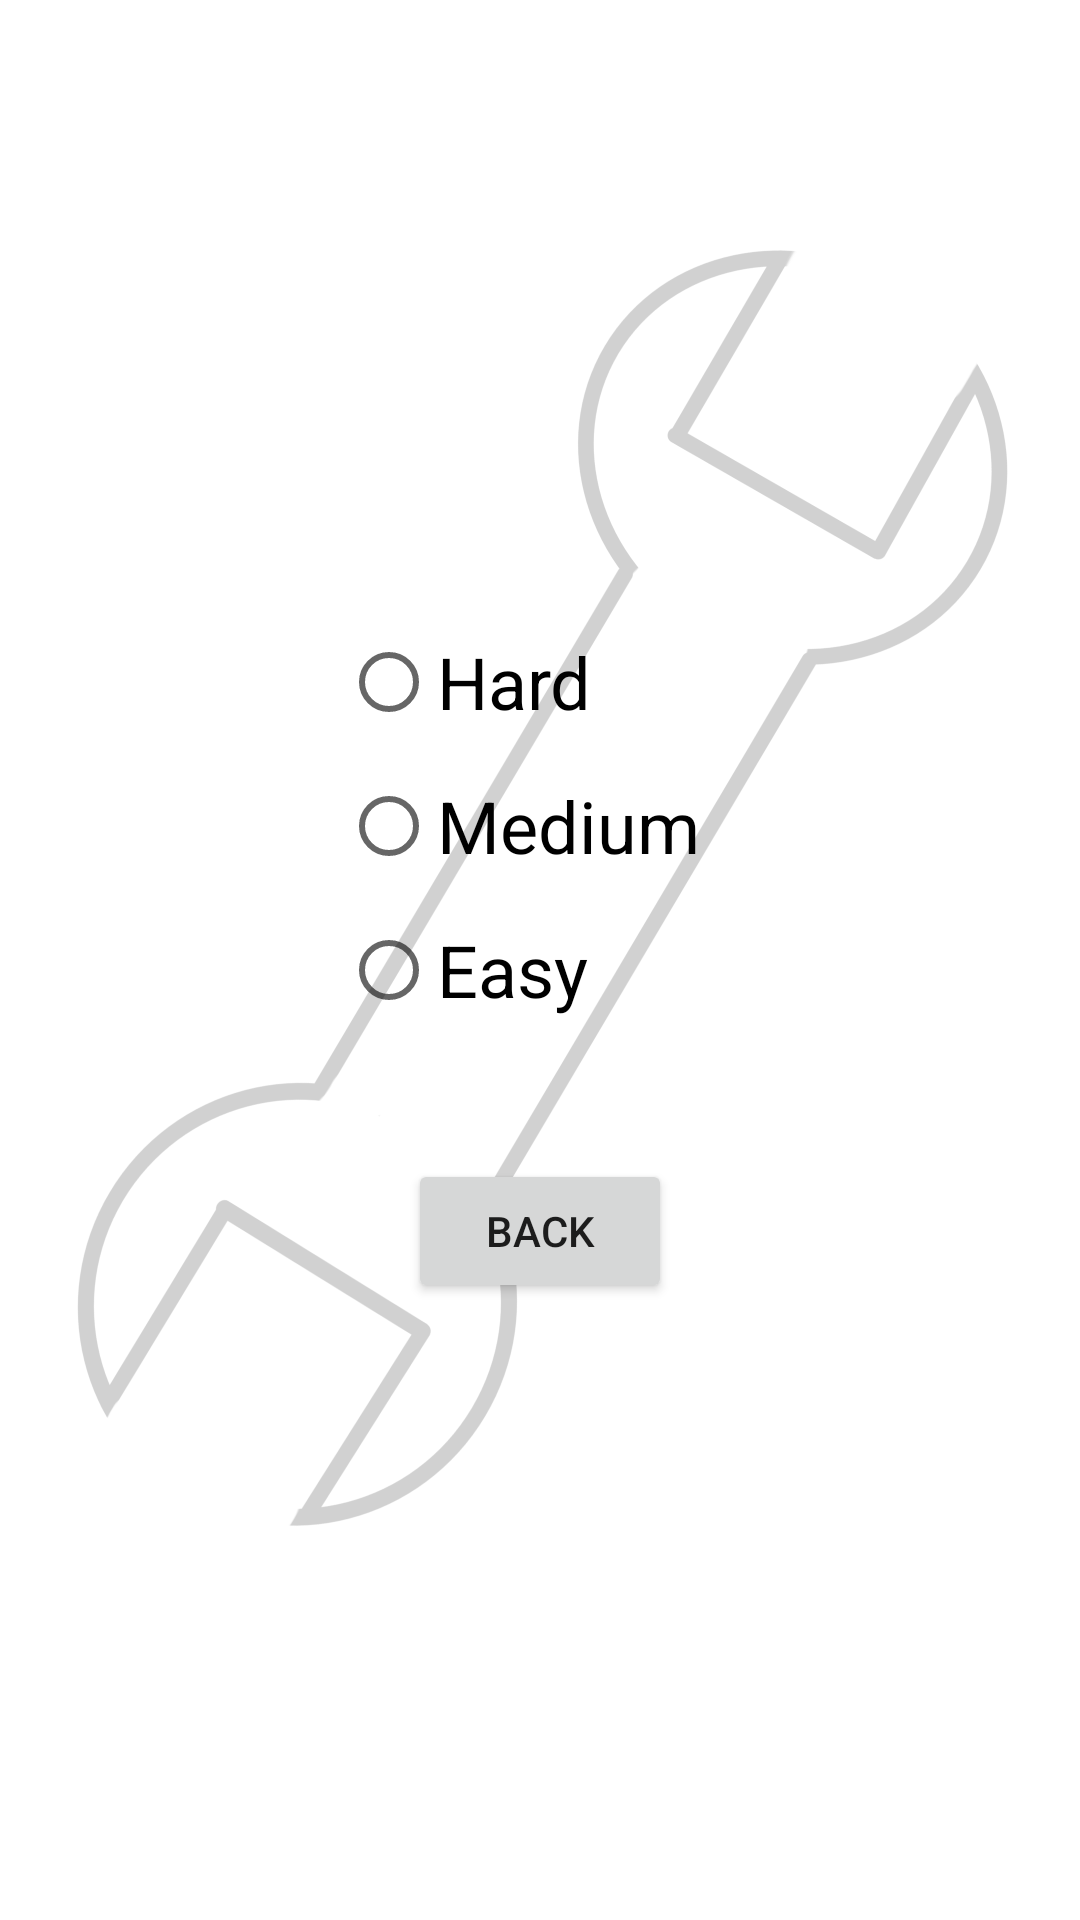

Reconstruct the res/layout file that produces this screen, plus the resources it refers to.
<!-- AndroidManifest.xml: application theme Theme.BootlegWarioware -->
<!-- res/layout/fragment_settings.xml -->
<?xml version="1.0" encoding="utf-8"?>
<androidx.constraintlayout.widget.ConstraintLayout xmlns:android="http://schemas.android.com/apk/res/android"
    xmlns:app="http://schemas.android.com/apk/res-auto"
    xmlns:tools="http://schemas.android.com/tools"
    android:id="@+id/frameLayout2"
    android:layout_width="match_parent"
    android:layout_height="match_parent"
    android:background="@drawable/settings_background"
    tools:context=".SettingsFragment">

    <Button
        android:id="@+id/backButtonSettings"
        android:layout_width="wrap_content"
        android:layout_height="wrap_content"
        android:text="@string/home"
        app:layout_constraintBottom_toBottomOf="parent"
        app:layout_constraintEnd_toEndOf="parent"
        app:layout_constraintHorizontal_bias="0.5"
        app:layout_constraintStart_toStartOf="parent"
        app:layout_constraintTop_toBottomOf="@+id/radioGroup"
        app:layout_constraintVertical_bias="0.16000003" />

    <RadioGroup
        android:id="@+id/radioGroup"
        android:layout_width="wrap_content"
        android:layout_height="wrap_content"
        app:layout_constraintBottom_toBottomOf="parent"
        app:layout_constraintEnd_toEndOf="parent"
        app:layout_constraintHorizontal_bias="0.5"
        app:layout_constraintStart_toStartOf="parent"
        app:layout_constraintTop_toTopOf="parent"
        app:layout_constraintVertical_bias="0.41000003">

        <RadioButton
            android:id="@+id/hard"
            android:layout_width="match_parent"
            android:layout_height="wrap_content"
            android:text="@string/hard"
            android:textSize="24sp" />

        <RadioButton
            android:id="@+id/medium"
            android:layout_width="133dp"
            android:layout_height="wrap_content"
            android:text="@string/medium"
            android:textSize="24sp" />

        <RadioButton
            android:id="@+id/easy"
            android:layout_width="match_parent"
            android:layout_height="wrap_content"
            android:text="@string/easy"
            android:textSize="24sp" />
    </RadioGroup>
</androidx.constraintlayout.widget.ConstraintLayout>
<!-- resources referenced by this layout -->
<resources>
  <!-- drawable settings_background: png bitmap (drawable, 297196 bytes) -->
  <string name="easy">Easy</string>
  <string name="hard">Hard</string>
  <string name="home">Back</string>
  <string name="medium">Medium</string>
  <style name="Theme.BootlegWarioware" parent="Theme.MaterialComponents.DayNight.DarkActionBar">
          
          <item name="colorPrimary">@color/purple_500</item>
          <item name="colorPrimaryVariant">@color/purple_700</item>
          <item name="colorOnPrimary">@color/white</item>
          
          <item name="colorSecondary">@color/teal_200</item>
          <item name="colorSecondaryVariant">@color/teal_700</item>
          <item name="colorOnSecondary">@color/black</item>
          
          <item name="android:statusBarColor" tools:targetApi="l">?attr/colorPrimaryVariant</item>
          
      </style>
  <color name="purple_500">#FF6200EE</color>
  <color name="purple_700">#FF3700B3</color>
  <color name="white">#FFFFFFFF</color>
  <color name="teal_200">#FF03DAC5</color>
  <color name="teal_700">#FF018786</color>
  <color name="black">#FF000000</color>
</resources>
